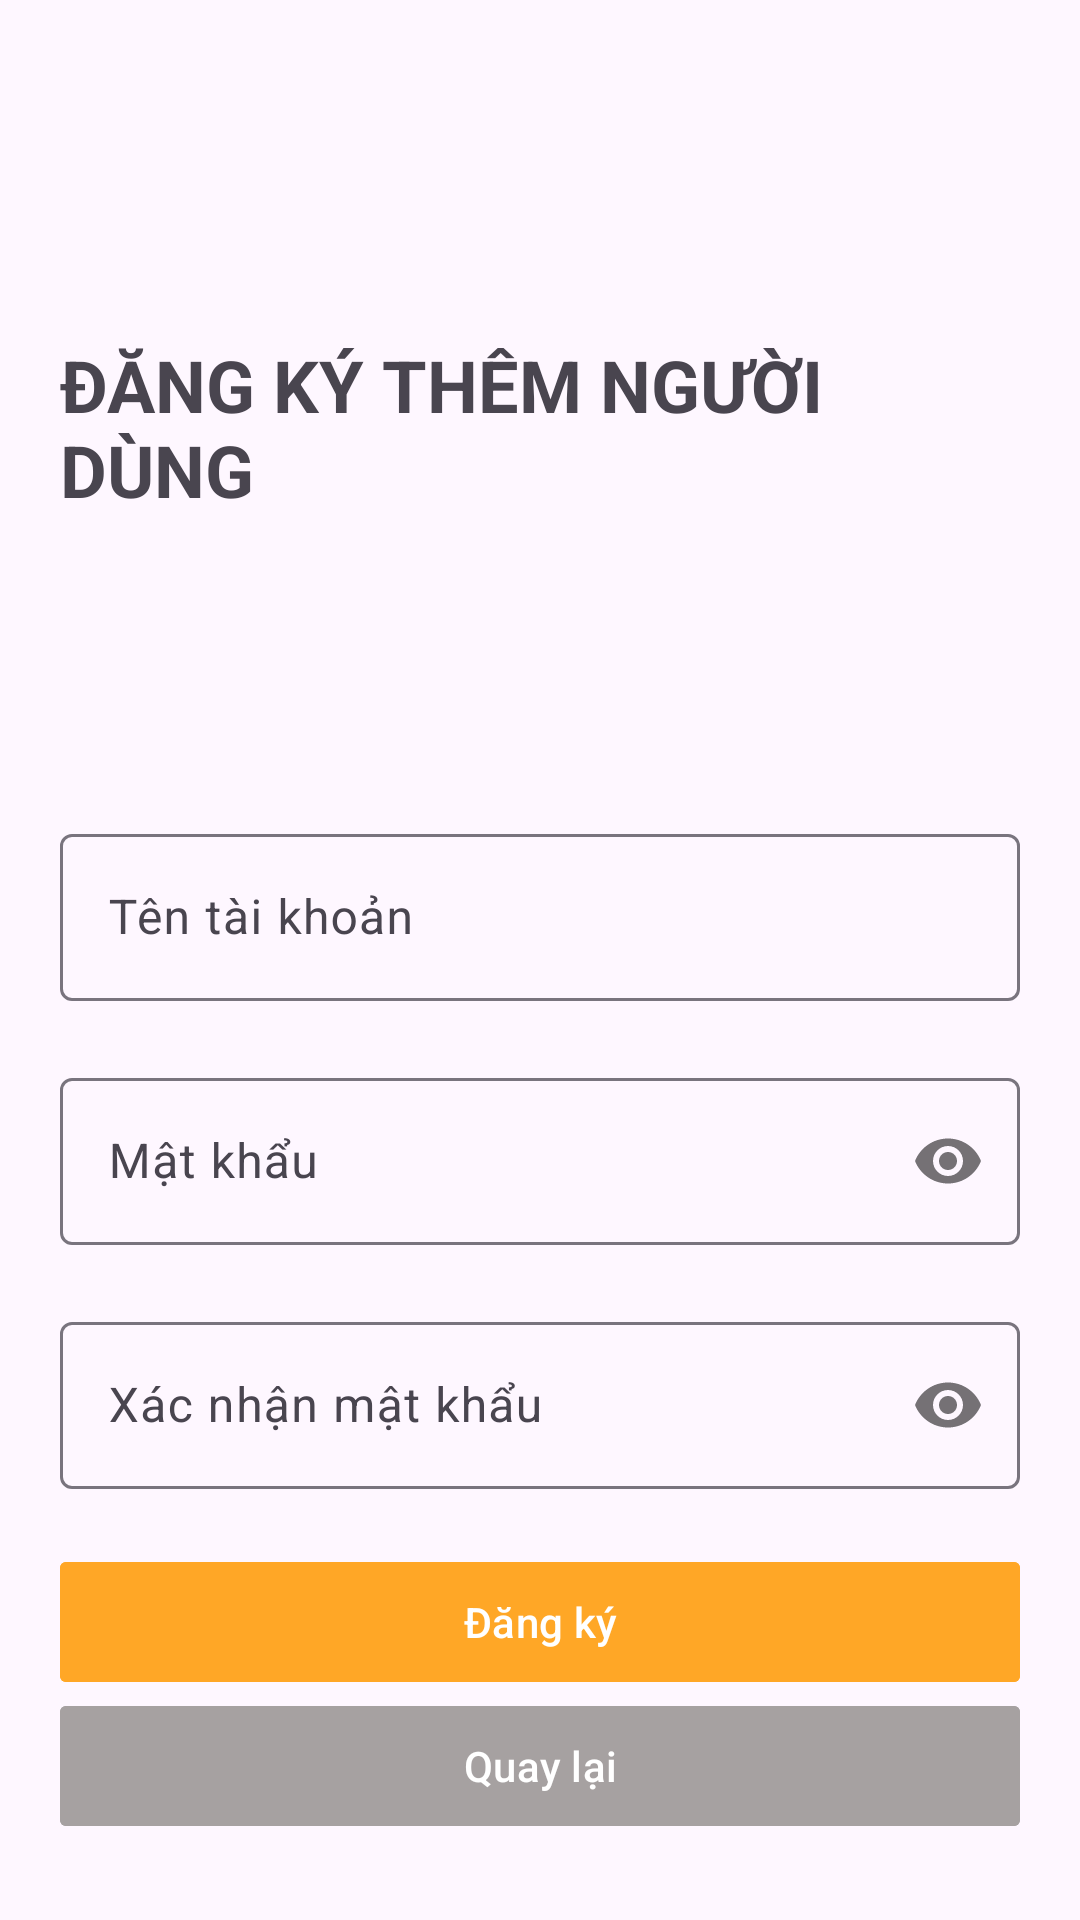

Produce the Android XML layout that renders to this screen, including the resource entries it uses.
<!-- AndroidManifest.xml: application theme Theme.LiBMana -->
<!-- res/layout/fragment_them_nguoi_dung.xml -->
<?xml version="1.0" encoding="utf-8"?>
<LinearLayout xmlns:android="http://schemas.android.com/apk/res/android"
    xmlns:app="http://schemas.android.com/apk/res-auto"
    xmlns:tools="http://schemas.android.com/tools"
    android:layout_width="match_parent"
    android:layout_height="match_parent"
    tools:context=".fragments.ThemNguoiDungFragment"
    android:gravity="center|top"
    android:orientation="vertical"
    android:paddingLeft="20dp"
    android:paddingRight="20dp"
    >

    <TextView
        android:layout_width="wrap_content"
        android:layout_height="wrap_content"
        android:text="ĐĂNG KÝ THÊM NGƯỜI DÙNG"
        android:textStyle="bold"
        android:textSize="24sp"
        android:layout_marginTop="112dp"
        />

    <com.google.android.material.textfield.TextInputLayout
        android:id="@+id/tilTaiKhoan"
        android:layout_width="match_parent"
        android:layout_height="wrap_content"
        app:errorEnabled="true"
        app:hintEnabled="true"
        android:layout_marginTop="100dp"
        >
        <com.google.android.material.textfield.TextInputEditText
            android:id="@+id/tiedtTaiKhoan"
            android:layout_width="match_parent"
            android:layout_height="match_parent"
            android:hint="Tên tài khoản"
            />
    </com.google.android.material.textfield.TextInputLayout>
    <com.google.android.material.textfield.TextInputLayout
        android:id="@+id/tilMatKhau"
        android:layout_width="match_parent"
        android:layout_height="wrap_content"
        app:errorEnabled="true"
        app:hintEnabled="true"
        app:passwordToggleEnabled="true"
        >
        <com.google.android.material.textfield.TextInputEditText
            android:id="@+id/tiedtMatKhau"
            android:layout_width="match_parent"
            android:layout_height="wrap_content"
            android:hint="Mật khẩu"
            android:inputType="textPassword"
            />
    </com.google.android.material.textfield.TextInputLayout>
    <com.google.android.material.textfield.TextInputLayout
        android:id="@+id/tilXacNhanMK"
        android:layout_width="match_parent"
        android:layout_height="wrap_content"
        app:errorEnabled="true"
        app:hintEnabled="true"
        app:passwordToggleEnabled="true"
        >
        <com.google.android.material.textfield.TextInputEditText
            android:id="@+id/tiedtXacNhanMK"
            android:layout_width="match_parent"
            android:layout_height="wrap_content"
            android:hint="Xác nhận mật khẩu"
            android:inputType="textPassword"
            />
    </com.google.android.material.textfield.TextInputLayout>
    <com.google.android.material.button.MaterialButton
        android:id="@+id/btnDangKy"
        android:layout_width="match_parent"
        android:layout_height="wrap_content"
        android:text="Đăng ký"
        app:cornerRadius="2dp"
        android:backgroundTint="#FFA726"
        android:textColor="@color/white"
        android:textSize="14sp"
        />
    <com.google.android.material.button.MaterialButton
        android:id="@+id/btnQuayLai"
        android:layout_width="match_parent"
        android:layout_height="wrap_content"
        app:cornerRadius="2dp"
        android:text="Quay lại"
        android:textSize="14sp"
        android:backgroundTint="#A6A1A1"/>
</LinearLayout>
<!-- resources referenced by this layout -->
<resources>
  <color name="white">#FFFFFFFF</color>
  <style name="Theme.LiBMana" parent="Base.Theme.LiBMana" />
  <style name="Base.Theme.LiBMana" parent="Theme.Material3.DayNight.NoActionBar">
          
           <item name="colorPrimary">#FF9800</item>
      </style>
</resources>
